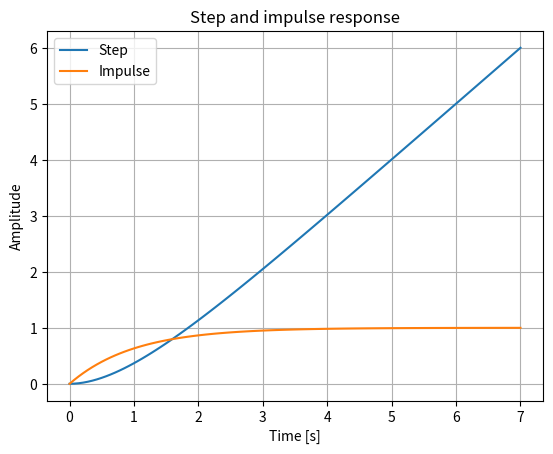

Write Python code to recreate this figure.
from scipy import signal
import matplotlib.pyplot as plt

num = [1]
den = [1, 1, 0]  # s^2 + s
A, B, C, D = signal.tf2ss(num, den)

print(A, B, C, D)

t, y = signal.step((A, B, C, D))
plt.plot(t, y, label="Step")
t, y = signal.impulse((A, B, C, D))
plt.plot(t, y, label="Impulse")
plt.xlabel('Time [s]')

plt.ylabel('Amplitude')

plt.title('Step and impulse response')
plt.legend()

plt.grid()
plt.show()


